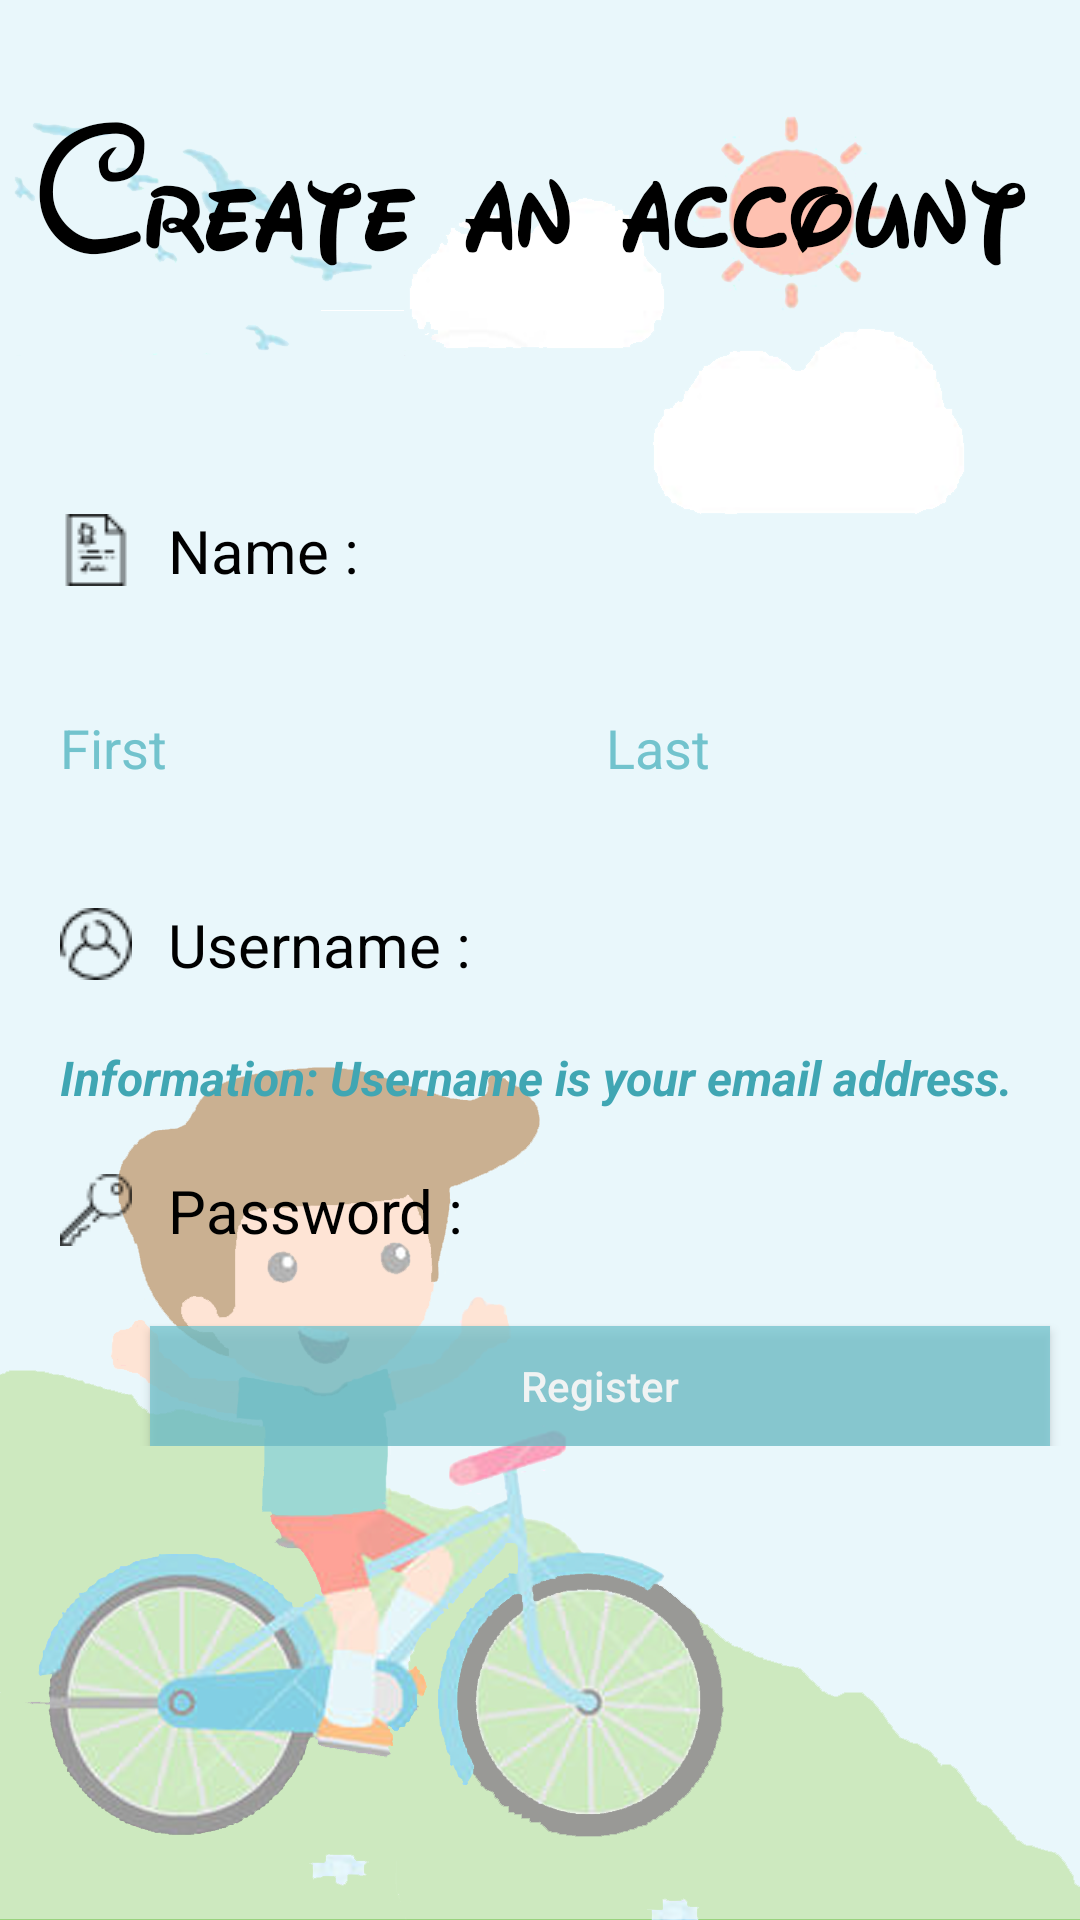

This screen was rendered from an Android layout file. Write that file and the resources it references.
<!-- AndroidManifest.xml: fallback theme Theme.MaterialComponents.DayNight.NoActionBar -->
<!-- res/layout/activity_signup.xml -->
<?xml version="1.0" encoding="utf-8"?>
<LinearLayout xmlns:android="http://schemas.android.com/apk/res/android"
              xmlns:tools="http://schemas.android.com/tools"
              android:layout_width="match_parent"
              android:layout_height="match_parent"
              android:background="@drawable/background_signup"
              android:orientation="vertical"
              android:weightSum="1"
              tools:context="mmmi.sdu.dk.gamification.SignupActivity">

    <LinearLayout
        android:layout_width="fill_parent"
        android:layout_height="wrap_content">
        <TextView
            android:id="@+id/name"
            android:layout_width="wrap_content"
            android:layout_height="wrap_content"
            android:layout_alignParentRight="true"
            android:layout_marginTop="150dp"
            android:drawableLeft="@drawable/resume"
            android:drawablePadding="12dp"
            android:padding="20dp"
            android:text="Name :"
            android:textColor="#000000"
            android:textSize="20dp"/>
        />
    </LinearLayout>

    <LinearLayout
        android:layout_width="fill_parent"
        android:layout_height="wrap_content">
        <EditText
            android:id="@+id/firstnameText"
            android:layout_width="182dp"
            android:layout_height="wrap_content"
            android:background="@android:color/transparent"
            android:drawablePadding="12dp"
            android:ems="10"
            android:hint="First"
            android:inputType="text"
            android:maxLines="1"
            android:padding="20dp"
            android:textColor="#72c3cd"
            android:textColorHint="#72c3cd"
            />

        <EditText
            android:id="@+id/lastnameText"
            android:layout_width="match_parent"
            android:layout_height="wrap_content"
            android:background="@android:color/transparent"
            android:drawablePadding="12dp"
            android:ems="10"
            android:hint="Last"
            android:inputType="text"
            android:maxLines="1"
            android:padding="20dp"
            android:textColor="#72c3cd"
            android:textColorHint="#72c3cd"
            />
    </LinearLayout>

    <LinearLayout
        android:layout_width="fill_parent"
        android:layout_height="wrap_content">
        <TextView
            android:id="@+id/chatUser"
            android:layout_width="wrap_content"
            android:layout_height="wrap_content"
            android:layout_alignParentRight="true"
            android:drawableLeft="@drawable/userbig"
            android:drawablePadding="12dp"
            android:padding="20dp"
            android:text="Username :"
            android:textColor="#000000"
            android:textSize="20dp"/>
            />

        <EditText
            android:id="@+id/userText"
            android:layout_width="match_parent"
            android:layout_height="wrap_content"
            android:background="@android:color/transparent"
            android:drawablePadding="12dp"
            android:ems="10"
            android:inputType="text"
            android:maxLines="1"
            android:padding="20dp"
            android:textColor="#72c3cd"
            />
    </LinearLayout>

    <LinearLayout
        android:layout_width="match_parent"
        android:layout_height="wrap_content"
        android:orientation="horizontal">

        <TextView
            android:id="@+id/info"
            android:layout_width="wrap_content"
            android:layout_height="match_parent"
            android:layout_marginLeft="20dp"
            android:layout_weight="1"
            android:text="Information: Username is your email address."
            android:textColor="#40a6b3"
            android:textSize="16dp"
            android:textStyle="bold|italic"
            />
    </LinearLayout>

    <LinearLayout
        android:layout_width="fill_parent"
        android:layout_height="wrap_content">
        <TextView
            android:id="@+id/pwd"
            android:layout_width="wrap_content"
            android:layout_height="wrap_content"
            android:layout_alignParentRight="true"
            android:drawableLeft="@drawable/key"
            android:drawablePadding="12dp"
            android:padding="20dp"
            android:text="Password :"
            android:textColor="#000000"
            android:textSize="20dp"/>
        />

        <EditText
            android:id="@+id/pwdText"
            android:layout_width="match_parent"
            android:layout_height="wrap_content"
            android:background="@android:color/transparent"
            android:drawablePadding="12dp"
            android:ems="10"
            android:inputType="textPassword"
            android:maxLines="1"
            android:padding="20dp"
            android:textColor="#72c3cd"
            />
    </LinearLayout>

    <LinearLayout
        android:layout_width="fill_parent"
        android:layout_height="wrap_content">

        <Button
            android:id="@+id/loginButton"
            android:layout_width="300dp"
            android:layout_height="40dp"
            android:layout_marginLeft="50dp"
            android:layout_marginTop="5dp"
            android:alpha="0.75"
            android:background="#72c3cd"
            android:clickable="true"
            android:text="Register"
            android:textAllCaps="false"
            android:textColor="#ffffff"/>

    </LinearLayout>

</LinearLayout>
<!-- resources referenced by this layout -->
<resources>
  <!-- drawable background_signup: png bitmap (drawable, 292672 bytes) -->
  <!-- drawable key: png bitmap (drawable, 653 bytes) -->
  <!-- drawable resume: png bitmap (drawable, 626 bytes) -->
  <!-- drawable userbig: png bitmap (drawable, 729 bytes) -->
</resources>
